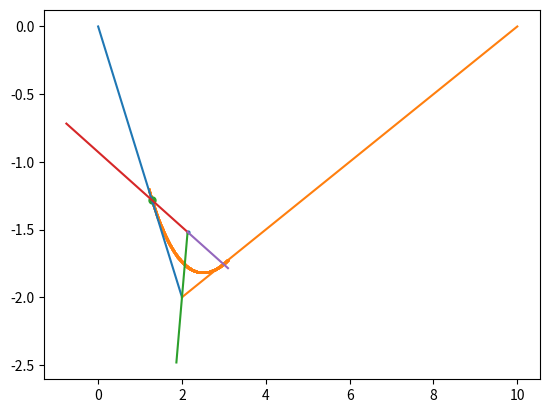

Generate this figure with matplotlib:
import numpy as np
import matplotlib.pyplot as plt

def intersection_two_segs(seg1_m, seg1_b, seg2_m, seg2_b):
    a = np.array([
        [-seg1_m, 1],
        [-seg2_m, 1]
    ])
    b = np.array([seg1_b, seg2_b])
    return np.linalg.solve(a, b)

A = np.array([0, 0])
B = np.array([2, -2])
C = np.array([10, 0])
d = 0.5

# segment BA
dist_BA = np.linalg.norm(A - B)
unit_BA = (A - B) / dist_BA

# segment BC
dist_BC = np.linalg.norm(C - B)
unit_BC = (C - B) / dist_BC

# bisecting vector
bisect = (unit_BA + unit_BC)/2
unit_bisect = bisect / np.linalg.norm(bisect)

# new frame axes
y_prime_hat = -1 * unit_bisect
x_prime_hat = np.array([-unit_bisect[1], unit_bisect[0]])
theta = np.arctan2(x_prime_hat[1], x_prime_hat[0])

# origin of (x_prime_hat, y_prime_hat) coordinate frame
O = B + d*unit_bisect

# projection matrix - (x_hat, y_hat) -> (x_prime_hat, y_prime_hat)
P = np.array([
    [np.cos(theta), -np.sin(theta), O[0]],
    [np.sin(theta), np.cos(theta), O[1]],
    [0, 0, 1]
])
P_inv = np.linalg.inv(P)
# P = np.array([
#     [np.cos(theta), -np.sin(theta), O[0] * np.cos(theta) - O[1] * np.sin(theta)],
#     [np.sin(theta), np.cos(theta), O[0] * np.sin(theta) + O[1] * np.cos(theta)],
#     [0, 0, 1]
# ])

# find intersection point of x-prime-hat and line segment AB
AB_m = (B[1]-A[1])/(B[0]-A[0])
AB_b = (-AB_m * A[0]) + A[1]

x_prime_m = x_prime_hat[1] / x_prime_hat[0]
x_prime_b = (-x_prime_m * O[0]) + O[1]

I1 = intersection_two_segs(AB_m, AB_b, x_prime_m, x_prime_b)

# transform I1 into the x_prime_hat, y_prime_hat space
I1_homo = np.array([I1[0], I1[1], 1])
I1_prime = np.matmul(P_inv, I1_homo)[:2]
print(f"this is O: {O}")
print(f"this is P: {P}")

print(f"this is i1: {I1}")
print(f"this is i1_prime: {I1_prime}")

# transform the unit vector BA into x_prime_hat, y_prime_hat space and use it to calculate I1_prime_m
# unit_BA_homo = np.array([unit_BA[0], unit_BA[1], 1])
# unit_BA_prime = np.matmul(P_inv, unit_BA_homo)[:2]
# I1_prime_m = unit_BA_prime[1] / unit_BA_prime[0]
# print(f"this is i1_prime_m: {I1_prime_m}")
B_homo = np.array([B[0], B[1], 1])
B_prime = np.matmul(P_inv, B_homo)[:2]

I1_prime_m = (B_prime[1] - I1_prime[1]) / (B_prime[0] - I1_prime[0])
print(f"this is i1_prime_m: {I1_prime_m}")

# find a, c parameters of parabola in x_prime_hat, y_prime_hat space
a = I1_prime_m / (2 * I1_prime[0])
c = I1_prime[1] - (a * (I1_prime[0] ** 2))

# plot line segments AB, BC
plt.plot([A[0], B[0]], [A[1], B[1]])
plt.plot([B[0], C[0]], [B[1], C[1]])

# plot origin O of x_prime_hat, y_prime_hat space
plt.scatter(O[0], O[1], s=4)

# plot x_prime_hat, y_prime_hat axes
y_prime_hat_pt = O + y_prime_hat
plt.plot([O[0], y_prime_hat_pt[0]], [O[1], y_prime_hat_pt[1]])

x_prime_hat_pt = O + 3 * x_prime_hat
x_prime_hat_pt2 = O - x_prime_hat
plt.plot([O[0], x_prime_hat_pt[0]], [O[1], x_prime_hat_pt[1]])
plt.plot([O[0], x_prime_hat_pt2[0]], [O[1], x_prime_hat_pt2[1]])

# plot parabola
x_upper = np.sqrt(-c / a) + 0.1
x_lower = -x_upper
print(x_lower, x_upper)
xs_prime = np.linspace(x_lower, x_upper, 500)
print(xs_prime)
ys_prime = [a*(x**2)+c for x in xs_prime]

print(P_inv)
xs = []
ys = []
for i in range(len(xs_prime)):
    pt_homo = np.array([xs_prime[i], ys_prime[i], 1])
    pt = np.matmul(P, pt_homo)[:2]
    xs.append(pt[0])
    ys.append(pt[1])
plt.scatter(xs, ys, s=1)

plt.scatter(I1[0], I1[1], s=25)
plt.show()



